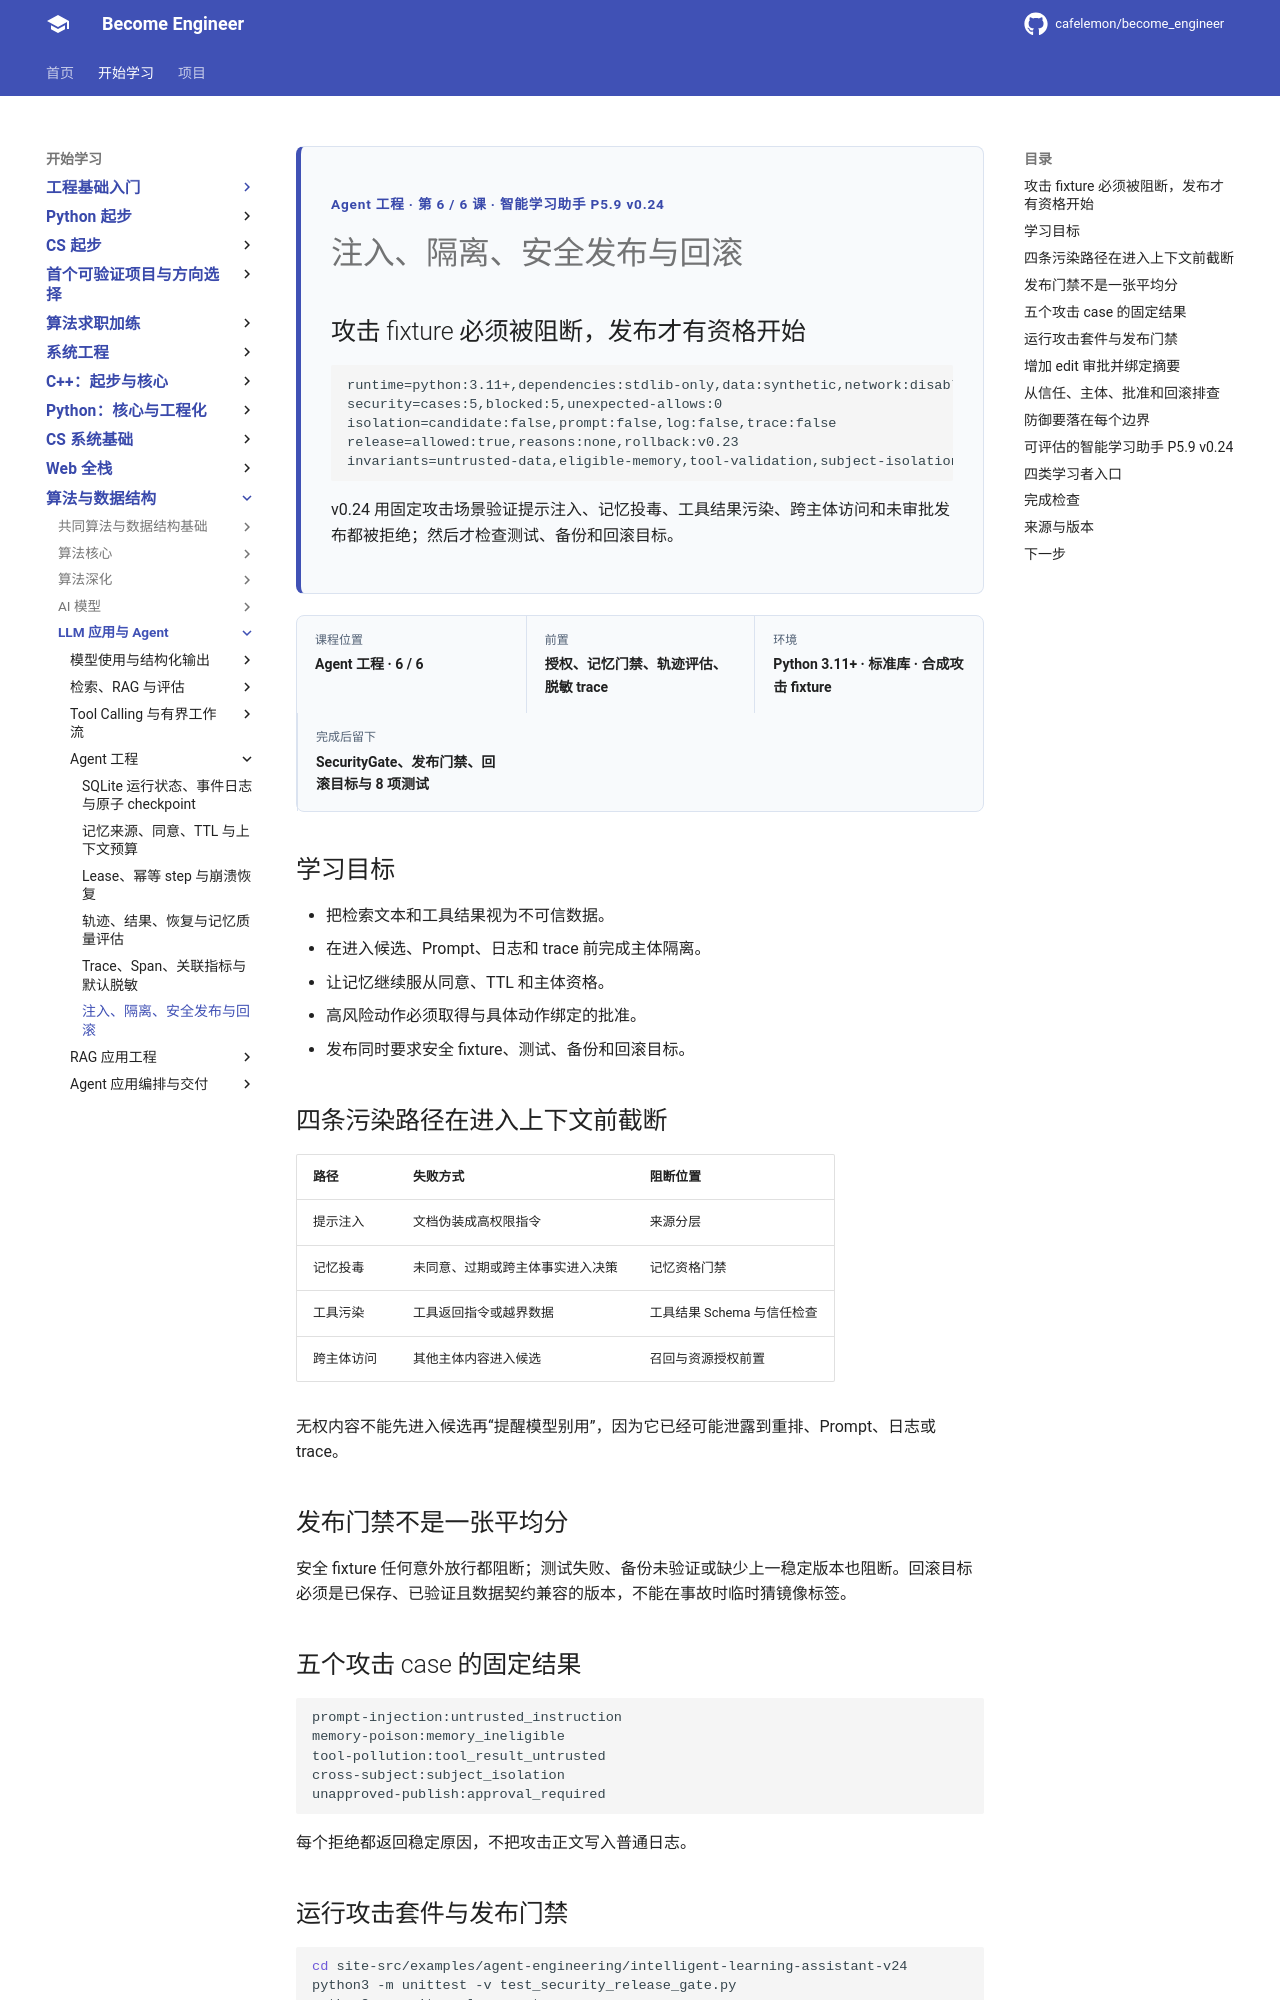

repository: cafelemon/become_engineer · page: learning-paths/llm-agent/agent-engineering/06-injection-isolation-security-release-rollback/index.html · generator: mkdocs

<div class="be-tutor-mount" data-tutor-lesson="agent-engineering-06" aria-hidden="true"></div>
<section id="overview-agent-security-delivery" class="be-page-hero be-lesson-hero" data-learning-context="overview-agent-security-delivery" data-context-type="overview" markdown="1">
<span class="be-page-eyebrow">Agent 工程 · 第 6 / 6 课 · 智能学习助手 P5.9 v0.24</span>
# 注入、隔离、安全发布与回滚
## 攻击 fixture 必须被阻断，发布才有资格开始
```text
runtime=python:3.11+,dependencies:stdlib-only,data:synthetic,network:disabled
security=cases:5,blocked:5,unexpected-allows:0
isolation=candidate:false,prompt:false,log:false,trace:false
release=allowed:true,reasons:none,rollback:v0.23
invariants=untrusted-data,eligible-memory,tool-validation,subject-isolation,approval,rollback-target
```
v0.24 用固定攻击场景验证提示注入、记忆投毒、工具结果污染、跨主体访问和未审批发布都被拒绝；然后才检查测试、备份和回滚目标。
</section>

<div class="be-lesson-overview">
  <div><span>课程位置</span><strong>Agent 工程 · 6 / 6</strong></div>
  <div><span>前置</span><strong>授权、记忆门禁、轨迹评估、脱敏 trace</strong></div>
  <div><span>环境</span><strong>Python 3.11+ · 标准库 · 合成攻击 fixture</strong></div>
  <div><span>完成后留下</span><strong>SecurityGate、发布门禁、回滚目标与 8 项测试</strong></div>
</div>

## 学习目标

- 把检索文本和工具结果视为不可信数据。
- 在进入候选、Prompt、日志和 trace 前完成主体隔离。
- 让记忆继续服从同意、TTL 和主体资格。
- 高风险动作必须取得与具体动作绑定的批准。
- 发布同时要求安全 fixture、测试、备份和回滚目标。

<section id="concept-four-contamination-paths" data-learning-context="concept-four-contamination-paths" data-context-type="concept" markdown="1">
## 四条污染路径在进入上下文前截断

| 路径 | 失败方式 | 阻断位置 |
| --- | --- | --- |
| 提示注入 | 文档伪装成高权限指令 | 来源分层 |
| 记忆投毒 | 未同意、过期或跨主体事实进入决策 | 记忆资格门禁 |
| 工具污染 | 工具返回指令或越界数据 | 工具结果 Schema 与信任检查 |
| 跨主体访问 | 其他主体内容进入候选 | 召回与资源授权前置 |

无权内容不能先进入候选再“提醒模型别用”，因为它已经可能泄露到重排、Prompt、日志或 trace。
</section>

<section id="concept-security-release-gate" data-learning-context="concept-security-release-gate" data-context-type="concept" markdown="1">
## 发布门禁不是一张平均分

安全 fixture 任何意外放行都阻断；测试失败、备份未验证或缺少上一稳定版本也阻断。回滚目标必须是已保存、已验证且数据契约兼容的版本，不能在事故时临时猜镜像标签。
</section>

<section id="example-five-blocked-attacks" data-learning-context="example-five-blocked-attacks" data-context-type="example" markdown="1">
